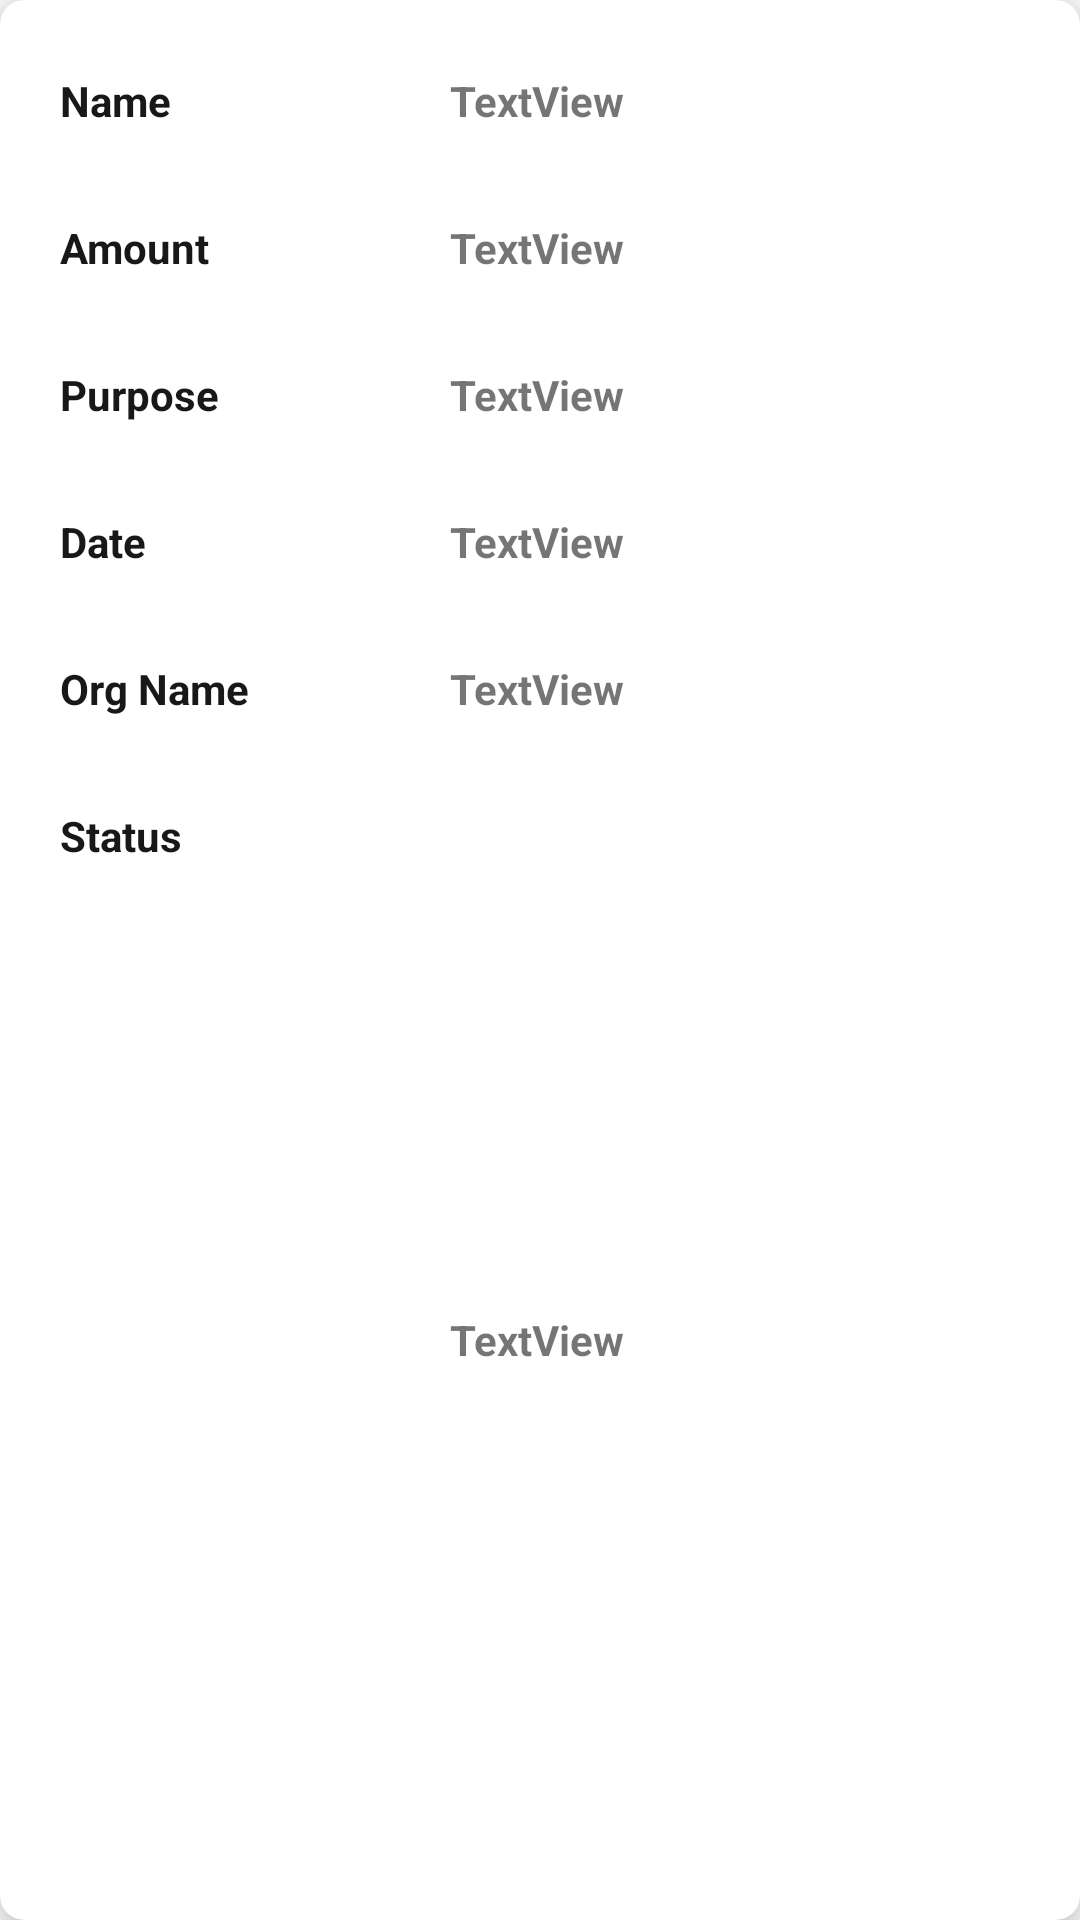

Produce the Android XML layout that renders to this screen, including the resource entries it uses.
<!-- AndroidManifest.xml: application theme Theme.Crowdfunding -->
<!-- res/layout/custom_view_result.xml -->
<?xml version="1.0" encoding="utf-8"?>
<androidx.cardview.widget.CardView xmlns:android="http://schemas.android.com/apk/res/android"
    xmlns:app="http://schemas.android.com/apk/res-auto"
    xmlns:tools="http://schemas.android.com/tools"
    android:layout_width="match_parent"
    android:layout_height="wrap_content"
    android:layout_margin="8dp"
    app:cardCornerRadius="8dp"
    app:cardElevation="8dp">

    <androidx.constraintlayout.widget.ConstraintLayout
        android:layout_width="match_parent"
        android:layout_height="match_parent"
        android:layout_weight="1">

        <TextView
            android:id="@+id/textView49"
            android:layout_width="0dp"
            android:layout_height="wrap_content"
            android:layout_marginTop="30dp"
            android:hint="Status"
            android:text="Status"
            android:textColor="#191818"
            android:textStyle="bold"
            app:layout_constraintEnd_toEndOf="@+id/textView44"
            app:layout_constraintStart_toStartOf="@+id/textView44"
            app:layout_constraintTop_toBottomOf="@+id/textView44" />

        <TextView
            android:id="@+id/textView48"
            android:layout_width="0dp"
            android:layout_height="wrap_content"
            android:layout_marginStart="20dp"
            android:layout_marginTop="24dp"
            android:layout_marginEnd="250dp"
            android:layout_weight="1"
            android:hint="Name"
            android:text="Name"
            android:textColor="#191818"
            android:textStyle="bold"
            app:layout_constraintEnd_toEndOf="parent"
            app:layout_constraintStart_toStartOf="parent"
            app:layout_constraintTop_toTopOf="parent" />

        <TextView
            android:id="@+id/textView47"
            android:layout_width="0dp"
            android:layout_height="wrap_content"
            android:layout_marginTop="30dp"
            android:layout_weight="1"
            android:hint="Purpose"
            android:text="Purpose"
            android:textColor="#191818"
            android:textStyle="bold"
            app:layout_constraintEnd_toEndOf="@+id/textView46"
            app:layout_constraintStart_toStartOf="@+id/textView46"
            app:layout_constraintTop_toBottomOf="@+id/textView46" />

        <TextView
            android:id="@+id/textView46"
            android:layout_width="0dp"
            android:layout_height="wrap_content"
            android:layout_marginTop="30dp"
            android:layout_weight="1"
            android:hint="Amount"
            android:text="Amount"
            android:textColor="#191818"
            android:textStyle="bold"
            app:layout_constraintEnd_toEndOf="@+id/textView48"
            app:layout_constraintStart_toStartOf="@+id/textView48"
            app:layout_constraintTop_toBottomOf="@+id/textView48" />

        <TextView
            android:id="@+id/textView45"
            android:layout_width="0dp"
            android:layout_height="wrap_content"
            android:layout_marginTop="30dp"
            android:layout_weight="1"
            android:hint="Date"
            android:text="Date"
            android:textColor="#191818"
            android:textStyle="bold"
            app:layout_constraintEnd_toEndOf="@+id/textView47"
            app:layout_constraintStart_toStartOf="@+id/textView47"
            app:layout_constraintTop_toBottomOf="@+id/textView47" />

        <TextView
            android:id="@+id/textView44"
            android:layout_width="0dp"
            android:layout_height="wrap_content"
            android:layout_marginTop="30dp"
            android:layout_weight="1"
            android:hint="Org Name"
            android:text="Org Name"
            android:textColor="#191818"
            android:textStyle="bold"
            app:layout_constraintEnd_toEndOf="@+id/textView45"
            app:layout_constraintStart_toStartOf="@+id/textView45"
            app:layout_constraintTop_toBottomOf="@+id/textView45" />

        <TextView
            android:id="@+id/textView50"
            android:layout_width="0dp"
            android:layout_height="wrap_content"
            android:layout_marginStart="40dp"
            android:layout_marginTop="24dp"
            android:layout_marginEnd="10dp"
            android:text="TextView"
            android:textStyle="bold"
            app:layout_constraintEnd_toEndOf="parent"
            app:layout_constraintStart_toEndOf="@+id/textView48"
            app:layout_constraintTop_toTopOf="parent" />

        <TextView
            android:id="@+id/textView51"
            android:layout_width="0dp"
            android:layout_height="wrap_content"
            android:layout_marginTop="30dp"
            android:text="TextView"
            android:textStyle="bold"
            app:layout_constraintEnd_toEndOf="@+id/textView50"
            app:layout_constraintStart_toStartOf="@+id/textView50"
            app:layout_constraintTop_toBottomOf="@+id/textView50" />

        <TextView
            android:id="@+id/textView52"
            android:layout_width="0dp"
            android:layout_height="wrap_content"
            android:layout_marginTop="30dp"
            android:text="TextView"
            android:textStyle="bold"
            app:layout_constraintEnd_toEndOf="@+id/textView51"
            app:layout_constraintStart_toStartOf="@+id/textView51"
            app:layout_constraintTop_toBottomOf="@+id/textView51" />

        <TextView
            android:id="@+id/textView53"
            android:layout_width="0dp"
            android:layout_height="wrap_content"
            android:layout_marginTop="30dp"
            android:text="TextView"
            android:textStyle="bold"
            app:layout_constraintEnd_toEndOf="@+id/textView52"
            app:layout_constraintStart_toStartOf="@+id/textView52"
            app:layout_constraintTop_toBottomOf="@+id/textView52" />

        <TextView
            android:id="@+id/textView54"
            android:layout_width="0dp"
            android:layout_height="wrap_content"
            android:layout_marginTop="30dp"
            android:text="TextView"
            android:textStyle="bold"
            app:layout_constraintEnd_toEndOf="@+id/textView53"
            app:layout_constraintStart_toStartOf="@+id/textView53"
            app:layout_constraintTop_toBottomOf="@+id/textView53" />

        <TextView
            android:id="@+id/textView55"
            android:layout_width="0dp"
            android:layout_height="wrap_content"
            android:layout_marginTop="30dp"
            android:layout_marginBottom="16dp"
            android:text="TextView"
            android:textStyle="bold"
            app:layout_constraintBottom_toBottomOf="parent"
            app:layout_constraintEnd_toEndOf="@+id/textView54"
            app:layout_constraintStart_toStartOf="@+id/textView54"
            app:layout_constraintTop_toBottomOf="@+id/textView54" />

    </androidx.constraintlayout.widget.ConstraintLayout>

</androidx.cardview.widget.CardView>
<!-- resources referenced by this layout -->
<resources>
  <style name="Theme.Crowdfunding" parent="Theme.MaterialComponents.DayNight.DarkActionBar">
          
          <item name="colorPrimary">@color/purple_500</item>
          <item name="colorPrimaryVariant">@color/purple_700</item>
          <item name="colorOnPrimary">@color/white</item>
          
          <item name="colorSecondary">@color/teal_200</item>
          <item name="colorSecondaryVariant">@color/teal_700</item>
          <item name="colorOnSecondary">@color/black</item>
          
          <item name="android:statusBarColor">?attr/colorPrimaryVariant</item>
          
      </style>
  <color name="purple_500">#FF6200EE</color>
  <color name="purple_700">#FF3700B3</color>
  <color name="white">#FFFFFFFF</color>
  <color name="teal_200">#FF03DAC5</color>
  <color name="teal_700">#FF018786</color>
  <color name="black">#FF000000</color>
</resources>
